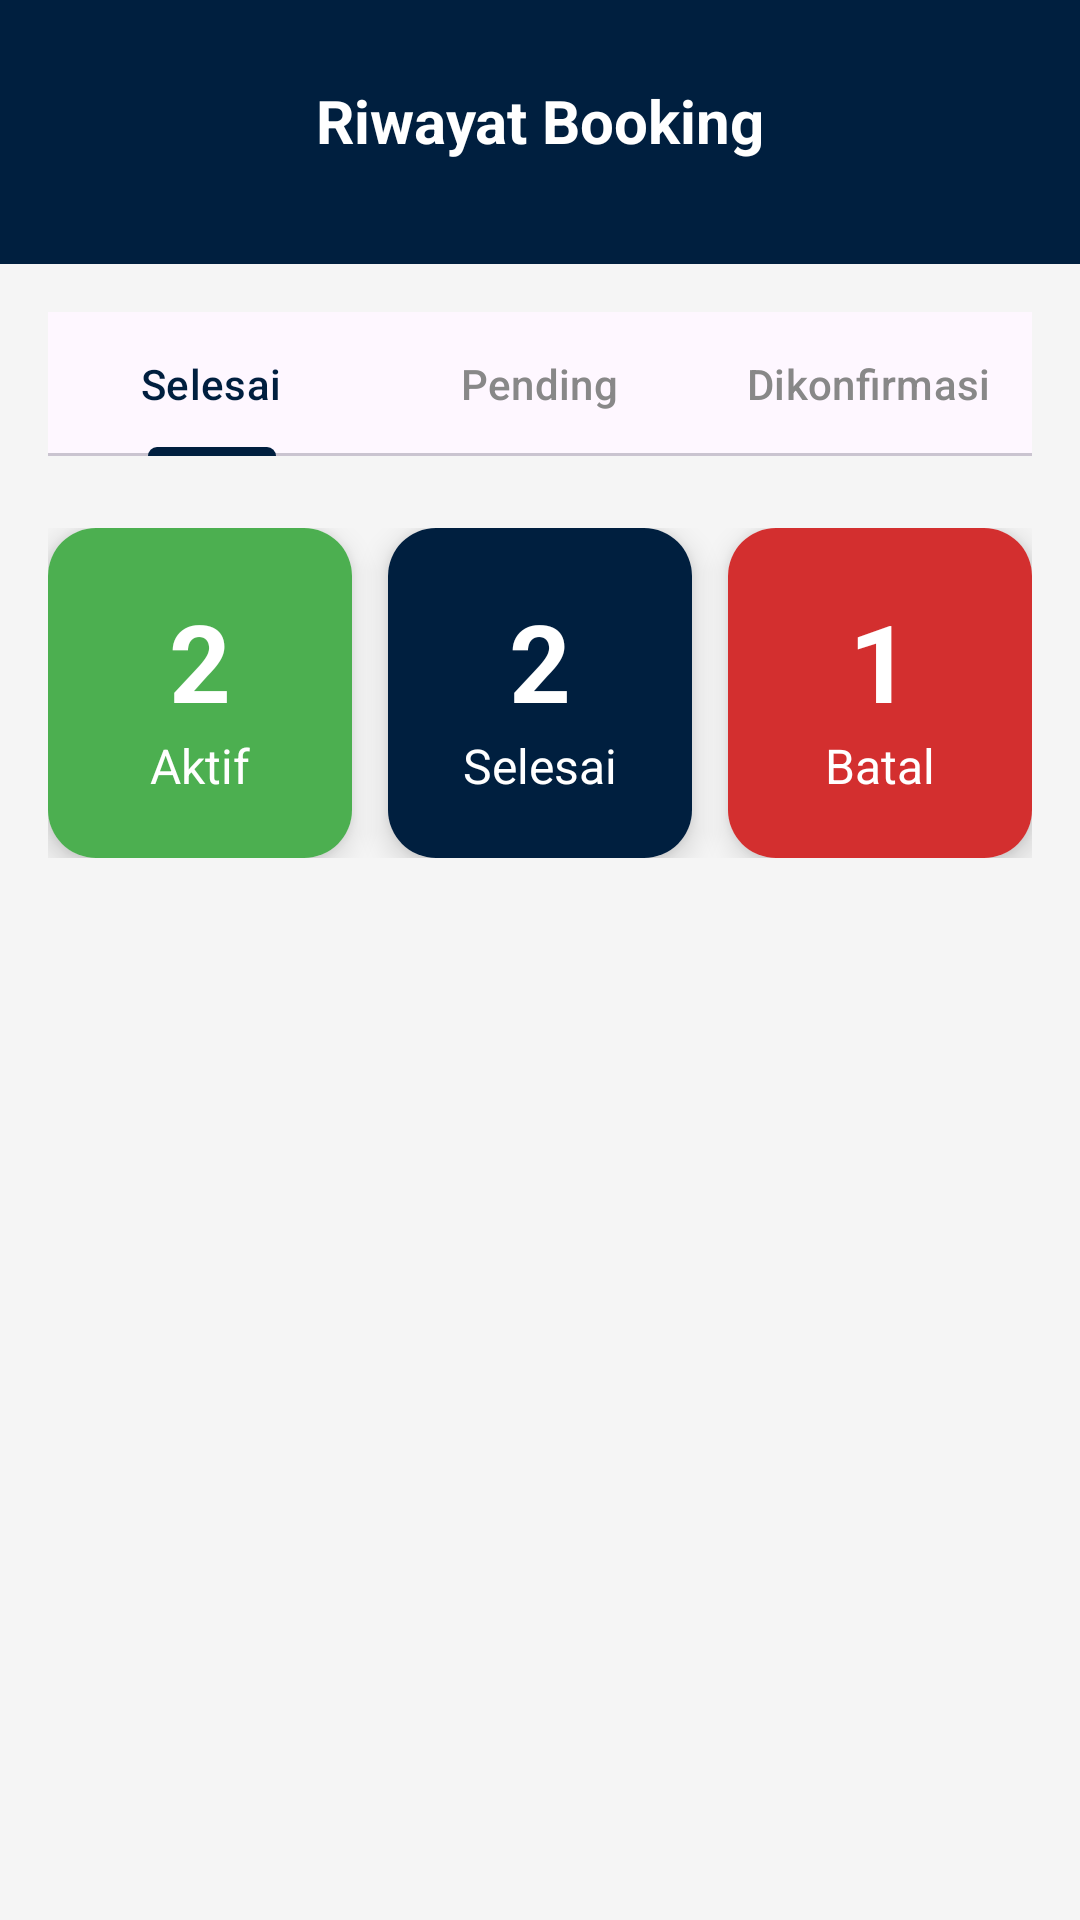

Reconstruct the res/layout file that produces this screen, plus the resources it refers to.
<!-- AndroidManifest.xml: application theme Theme.Booking_Lapang_FKOM -->
<!-- res/layout/activity_riwayat_booking.xml -->
<?xml version="1.0" encoding="utf-8"?>
<androidx.constraintlayout.widget.ConstraintLayout xmlns:android="http://schemas.android.com/apk/res/android"
    xmlns:app="http://schemas.android.com/apk/res-auto"
    android:layout_width="match_parent"
    android:layout_height="match_parent"
    android:background="#F5F5F5">

    
    <androidx.constraintlayout.widget.ConstraintLayout
        android:id="@+id/header"
        android:layout_width="match_parent"
        android:layout_height="wrap_content"
        android:background="#001F3F"
        android:paddingStart="16dp"
        android:paddingEnd="16dp"
        android:paddingTop="16dp"
        android:paddingBottom="24dp"
        app:layout_constraintTop_toTopOf="parent">

        <ImageButton
            android:id="@+id/btnBack"
            android:layout_width="48dp"
            android:layout_height="48dp"
            android:background="?android:attr/selectableItemBackgroundBorderless"
            android:src="@drawable/ic_arrow_back"
            app:tint="#FFFFFF"
            app:layout_constraintTop_toTopOf="parent"
            app:layout_constraintStart_toStartOf="parent"
            app:layout_constraintBottom_toBottomOf="parent" />

        <TextView
            android:layout_width="wrap_content"
            android:layout_height="wrap_content"
            android:text="Riwayat Booking"
            android:textColor="#FFFFFF"
            android:textSize="20sp"
            android:textStyle="bold"
            app:layout_constraintTop_toTopOf="parent"
            app:layout_constraintBottom_toBottomOf="parent"
            app:layout_constraintStart_toStartOf="parent"
            app:layout_constraintEnd_toEndOf="parent" />

    </androidx.constraintlayout.widget.ConstraintLayout>

    
    <androidx.core.widget.NestedScrollView
        android:layout_width="match_parent"
        android:layout_height="0dp"
        android:padding="16dp"
        app:layout_constraintTop_toBottomOf="@id/header"
        app:layout_constraintBottom_toBottomOf="parent">

        <LinearLayout
            android:layout_width="match_parent"
            android:layout_height="wrap_content"
            android:orientation="vertical">

            
            <com.google.android.material.tabs.TabLayout
                android:id="@+id/tabFilter"
                android:layout_width="match_parent"
                android:layout_height="wrap_content"
                android:layout_marginBottom="24dp"
                app:tabMode="fixed"
                app:tabGravity="fill"
                app:tabTextColor="#888888"
                app:tabSelectedTextColor="#001F3F"
                app:tabIndicatorColor="#001F3F">

                <com.google.android.material.tabs.TabItem
                    android:layout_width="wrap_content"
                    android:layout_height="wrap_content"
                    android:text="Selesai" />

                <com.google.android.material.tabs.TabItem
                    android:layout_width="wrap_content"
                    android:layout_height="wrap_content"
                    android:text="Pending" />

                <com.google.android.material.tabs.TabItem
                    android:layout_width="wrap_content"
                    android:layout_height="wrap_content"
                    android:text="Dikonfirmasi" />

            </com.google.android.material.tabs.TabLayout>

            
            <LinearLayout
                android:layout_width="match_parent"
                android:layout_height="wrap_content"
                android:orientation="horizontal"
                android:layout_marginBottom="32dp">

                
                <androidx.cardview.widget.CardView
                    android:layout_width="0dp"
                    android:layout_height="wrap_content"
                    android:layout_weight="1"
                    app:cardCornerRadius="16dp"
                    app:cardElevation="6dp"
                    android:layout_marginEnd="8dp">

                    <LinearLayout
                        android:layout_width="match_parent"
                        android:layout_height="wrap_content"
                        android:orientation="vertical"
                        android:gravity="center"
                        android:padding="20dp"
                        android:background="#4CAF50">

                        <TextView
                            android:layout_width="wrap_content"
                            android:layout_height="wrap_content"
                            android:text="2"
                            android:textColor="#FFFFFF"
                            android:textSize="36sp"
                            android:textStyle="bold" />

                        <TextView
                            android:layout_width="wrap_content"
                            android:layout_height="wrap_content"
                            android:text="Aktif"
                            android:textColor="#FFFFFF"
                            android:textSize="16sp" />

                    </LinearLayout>
                </androidx.cardview.widget.CardView>

                
                <androidx.cardview.widget.CardView
                    android:layout_width="0dp"
                    android:layout_height="wrap_content"
                    android:layout_weight="1"
                    app:cardCornerRadius="16dp"
                    app:cardElevation="6dp"
                    android:layout_marginStart="4dp"
                    android:layout_marginEnd="4dp">

                    <LinearLayout
                        android:layout_width="match_parent"
                        android:layout_height="wrap_content"
                        android:orientation="vertical"
                        android:gravity="center"
                        android:padding="20dp"
                        android:background="#001F3F">

                        <TextView
                            android:layout_width="wrap_content"
                            android:layout_height="wrap_content"
                            android:text="2"
                            android:textColor="#FFFFFF"
                            android:textSize="36sp"
                            android:textStyle="bold" />

                        <TextView
                            android:layout_width="wrap_content"
                            android:layout_height="wrap_content"
                            android:text="Selesai"
                            android:textColor="#FFFFFF"
                            android:textSize="16sp" />

                    </LinearLayout>
                </androidx.cardview.widget.CardView>

                
                <androidx.cardview.widget.CardView
                    android:layout_width="0dp"
                    android:layout_height="wrap_content"
                    android:layout_weight="1"
                    app:cardCornerRadius="16dp"
                    app:cardElevation="6dp"
                    android:layout_marginStart="8dp">

                    <LinearLayout
                        android:layout_width="match_parent"
                        android:layout_height="wrap_content"
                        android:orientation="vertical"
                        android:gravity="center"
                        android:padding="20dp"
                        android:background="#D32F2F">

                        <TextView
                            android:layout_width="wrap_content"
                            android:layout_height="wrap_content"
                            android:text="1"
                            android:textColor="#FFFFFF"
                            android:textSize="36sp"
                            android:textStyle="bold" />

                        <TextView
                            android:layout_width="wrap_content"
                            android:layout_height="wrap_content"
                            android:text="Batal"
                            android:textColor="#FFFFFF"
                            android:textSize="16sp" />

                    </LinearLayout>
                </androidx.cardview.widget.CardView>

            </LinearLayout>

            
            <androidx.viewpager2.widget.ViewPager2
                android:id="@+id/viewPagerRiwayat"
                android:layout_width="match_parent"
                android:layout_height="wrap_content"
                android:layout_marginTop="16dp" />

        </LinearLayout>
    </androidx.core.widget.NestedScrollView>

</androidx.constraintlayout.widget.ConstraintLayout>
<!-- resources referenced by this layout -->
<resources>
  <style name="Theme.Booking_Lapang_FKOM" parent="Base.Theme.Booking_Lapang_FKOM" />
  <style name="Base.Theme.Booking_Lapang_FKOM" parent="Theme.Material3.DayNight.NoActionBar">
          
          <item name="colorPrimary">#001F3F</item>
          <item name="colorPrimaryVariant">#001F3F</item>
          <item name="colorOnPrimary">#FFFFFF</item>
  
          
          <item name="colorSecondary">#001F3F</item>
          <item name="colorSecondaryVariant">#001F3F</item>
          <item name="colorOnSecondary">#FFFFFF</item>
  
          
          <item name="android:statusBarColor">#001F3F</item>
      </style>
</resources>
